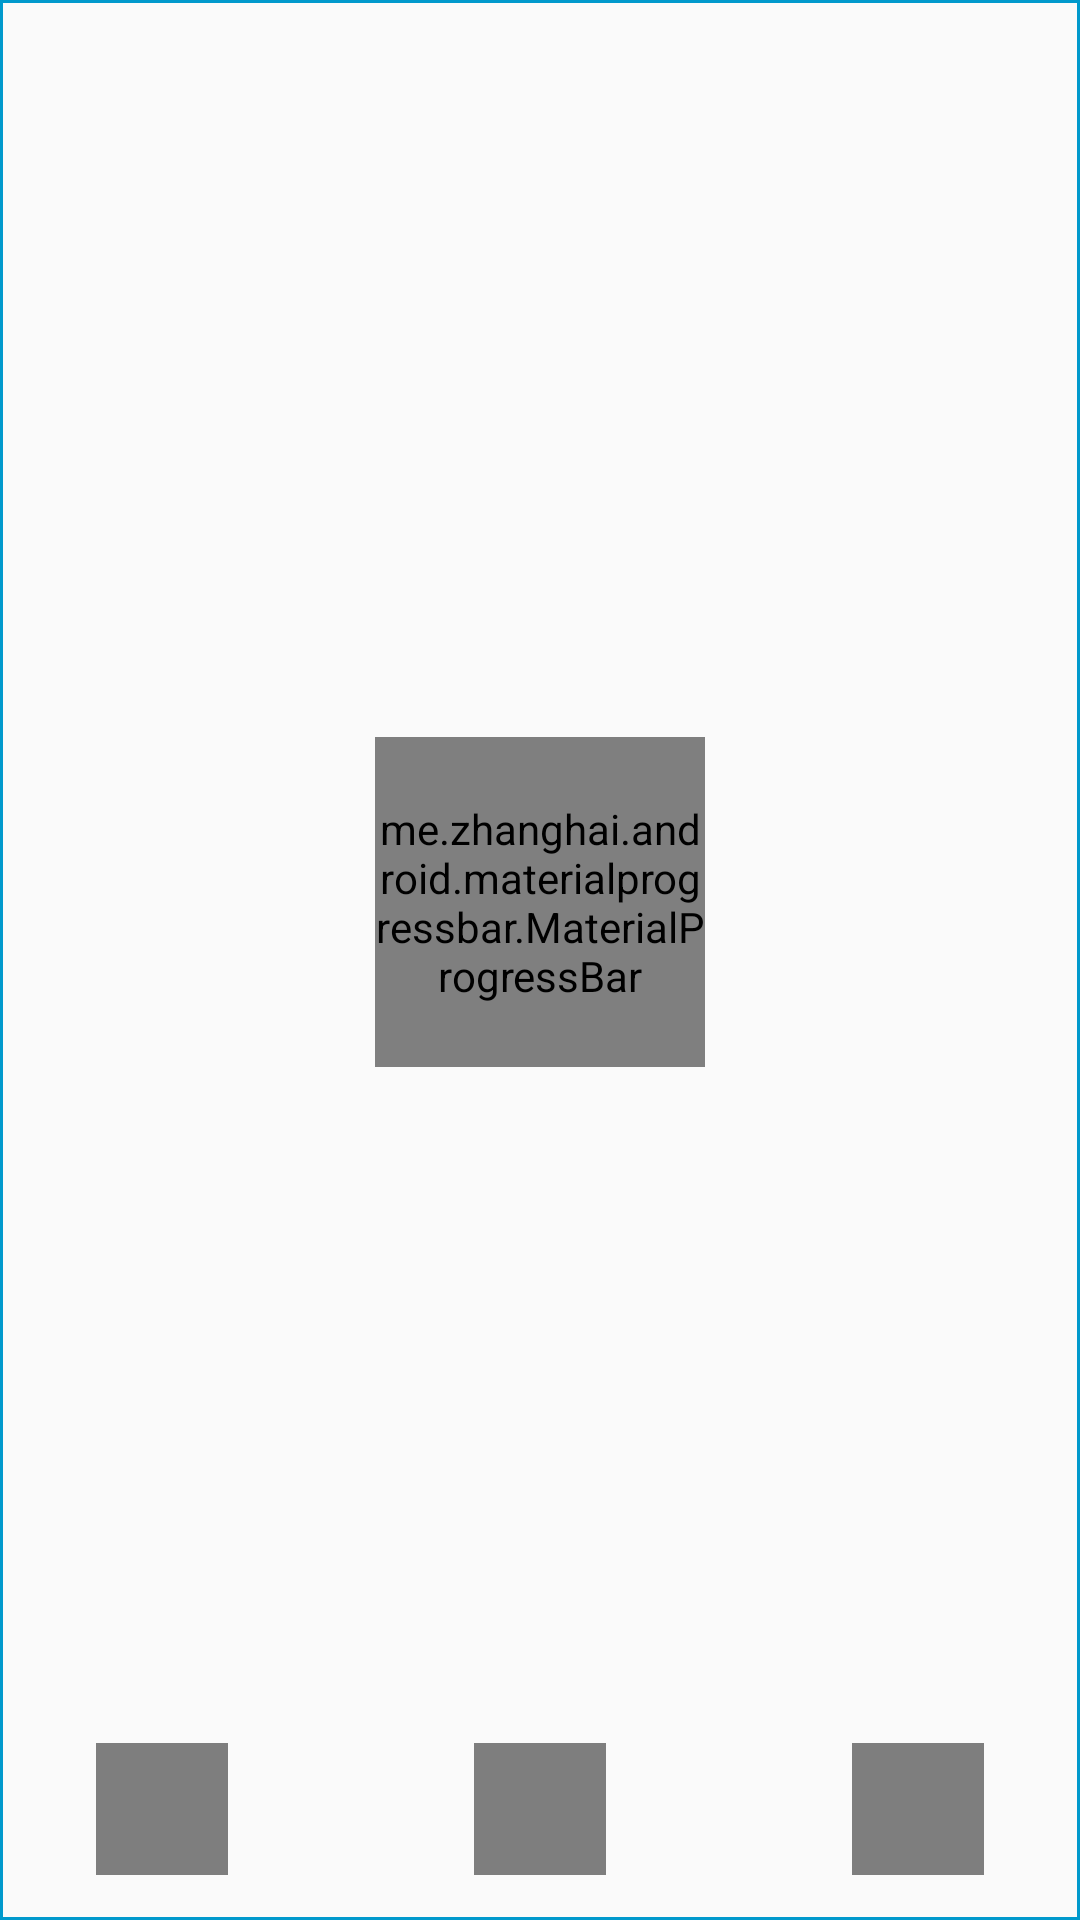

Produce the Android XML layout that renders to this screen, including the resource entries it uses.
<!-- AndroidManifest.xml: application theme AppTheme -->
<!-- res/layout/timer_main.xml -->
<?xml version="1.0" encoding="utf-8"?>
<androidx.constraintlayout.widget.ConstraintLayout xmlns:android="http://schemas.android.com/apk/res/android"
        xmlns:app="http://schemas.android.com/apk/res-auto"

        xmlns:tools="http://schemas.android.com/tools"
        android:layout_width="match_parent"
        android:layout_height="match_parent"
        android:background="@drawable/layout_border_blue"
        app:layout_behavior="@string/appbar_scrolling_view_behavior">


    <TextView
            android:id="@+id/tv_countdown"
            android:layout_width="wrap_content"
            android:layout_height="wrap_content"
            android:text="10:00"
            android:textAppearance="@style/TextAppearance.AppCompat.Large"
            android:textColor="@color/black"
            android:textSize="18sp"
            app:layout_constraintBottom_toBottomOf="@+id/progress_countdown"
            app:layout_constraintEnd_toEndOf="@+id/progress_countdown"
            app:layout_constraintStart_toStartOf="@+id/progress_countdown"
            app:layout_constraintTop_toTopOf="@+id/progress_countdown" />

    <me.zhanghai.android.materialprogressbar.MaterialProgressBar
            android:id="@+id/progress_countdown"
            style="@style/Widget.MaterialProgressBar.ProgressBar"
            android:layout_width="@dimen/timer_progress_size"
            android:layout_height="@dimen/timer_progress_size"
            android:layout_marginTop="20dp"
            android:minWidth="@dimen/timer_progress_size"
            android:minHeight="@dimen/timer_progress_size"
            app:layout_constraintBottom_toTopOf="@+id/btn_timerPause"
            app:layout_constraintEnd_toEndOf="parent"
            app:layout_constraintStart_toStartOf="parent"
            app:layout_constraintTop_toTopOf="parent" />

    <ImageButton
            android:id="@+id/btn_timerPlay"
            android:layout_width="44dp"
            android:layout_height="44dp"
            android:layout_marginStart="32dp"
            android:layout_marginBottom="15dp"
            android:background="@drawable/selector_click"
            android:scaleType="fitXY"
            app:layout_constraintBottom_toBottomOf="parent"
            app:layout_constraintStart_toStartOf="parent"
            app:srcCompat="@drawable/ic_play" />

    <ImageButton
            android:id="@+id/btn_timerPause"
            android:layout_width="44dp"
            android:layout_height="44dp"
            android:layout_marginBottom="15dp"
            android:background="@drawable/selector_click"
            android:scaleType="fitXY"
            app:layout_constraintBottom_toBottomOf="parent"
            app:layout_constraintEnd_toStartOf="@+id/btn_timerStop"
            app:layout_constraintStart_toEndOf="@+id/btn_timerPlay"
            app:srcCompat="@drawable/ic_pause" />

    <ImageButton
            android:id="@+id/btn_timerStop"
            android:layout_width="44dp"
            android:layout_height="44dp"
            android:layout_marginEnd="32dp"
            android:layout_marginBottom="15dp"
            android:background="@drawable/selector_click"
            android:scaleType="fitXY"
            app:layout_constraintBottom_toBottomOf="parent"
            app:layout_constraintEnd_toEndOf="parent"
            app:srcCompat="@drawable/ic_stop" />

</androidx.constraintlayout.widget.ConstraintLayout>
<!-- resources referenced by this layout -->
<resources>
  <color name="black">#222222</color>
  <dimen name="timer_progress_size">190dp</dimen>
  <!-- drawable layout_border_blue (drawable-v24) -->
  <?xml version="1.0" encoding="utf-8"?>
  <shape xmlns:android="http://schemas.android.com/apk/res/android"
      android:shape="rectangle">
      <corners
          android:topRightRadius="0dp"
          android:bottomRightRadius="0dp"
          android:bottomLeftRadius="0dp" />
      <stroke
          android:width="1dp"
          android:color="@android:color/holo_blue_dark" />
  </shape>
  <!-- drawable selector_click (drawable) -->
  <?xml version="1.0" encoding="utf-8"?>
  <selector xmlns:android="http://schemas.android.com/apk/res/android">
      <item android:drawable="@color/click_pressed" android:state_pressed="true" />
      <item android:drawable="@color/click_default" />
  </selector>
  <style name="AppTheme" parent="Theme.AppCompat.Light.DarkActionBar">
          
          <item name="colorPrimary">@color/colorPrimary</item>
          <item name="colorPrimaryDark">@color/colorPrimaryDark</item>
          <item name="colorAccent">@color/colorAccent</item>
      </style>
  <color name="click_pressed">#353535</color>
  <color name="click_default">#7e7e7e</color>
  <color name="colorPrimary">#008577</color>
  <color name="colorPrimaryDark">#00574B</color>
  <color name="colorAccent">#D81B60</color>
</resources>
